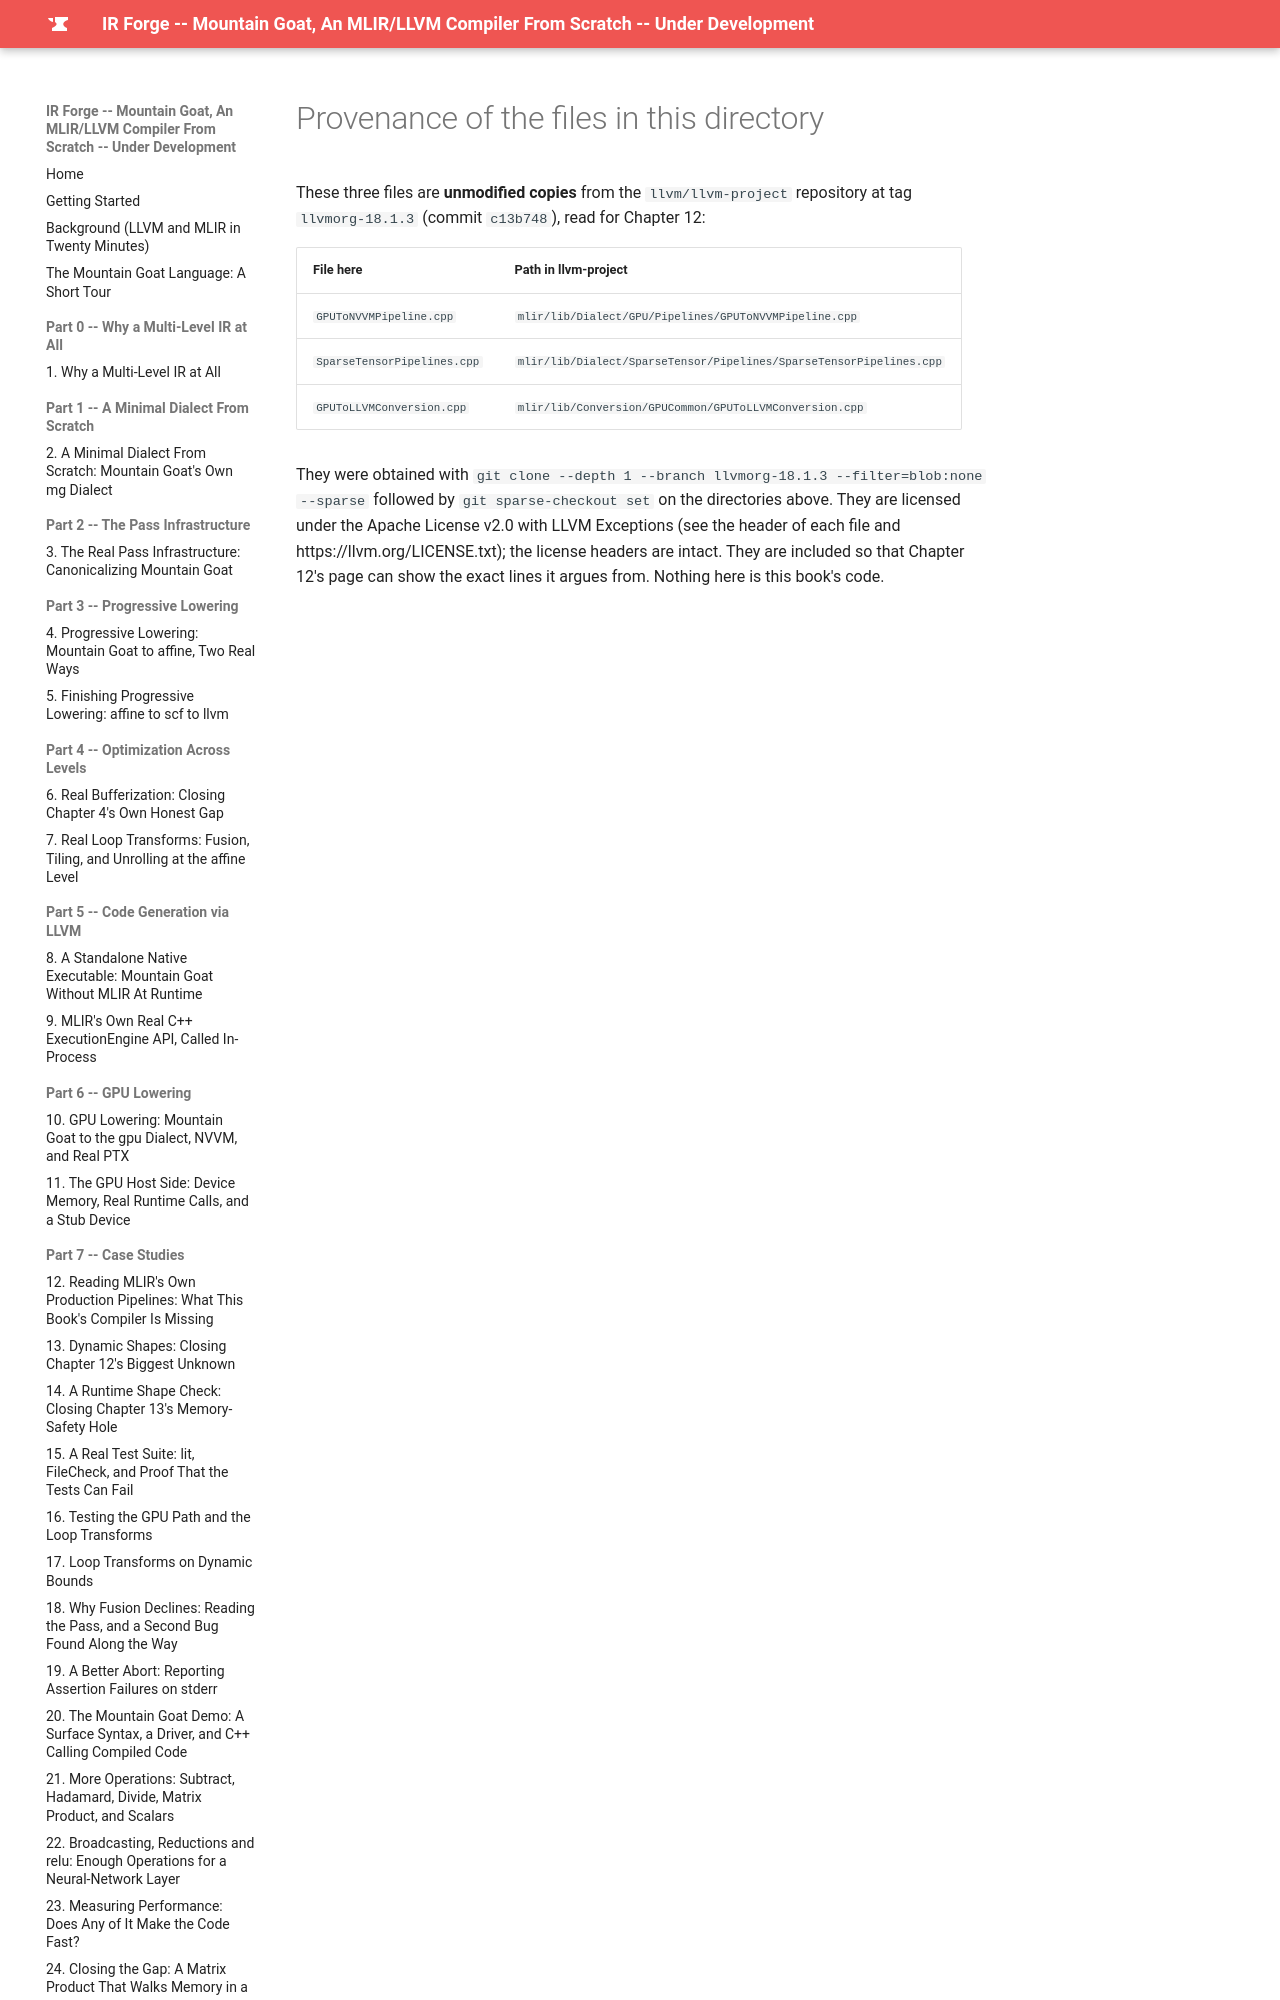

repository: MaximumBeings/ir_forge_compiler_from_scratch · page: part12/code/llvm-18.1.3/NOTICE/index.html · generator: mkdocs

# Provenance of the files in this directory

These three files are **unmodified copies** from the `llvm/llvm-project` repository at tag `llvmorg-18.1.3`
(commit `c13b748`), read for Chapter 12:

| File here | Path in llvm-project |
|---|---|
| `GPUToNVVMPipeline.cpp` | `mlir/lib/Dialect/GPU/Pipelines/GPUToNVVMPipeline.cpp` |
| `SparseTensorPipelines.cpp` | `mlir/lib/Dialect/SparseTensor/Pipelines/SparseTensorPipelines.cpp` |
| `GPUToLLVMConversion.cpp` | `mlir/lib/Conversion/GPUCommon/GPUToLLVMConversion.cpp` |
